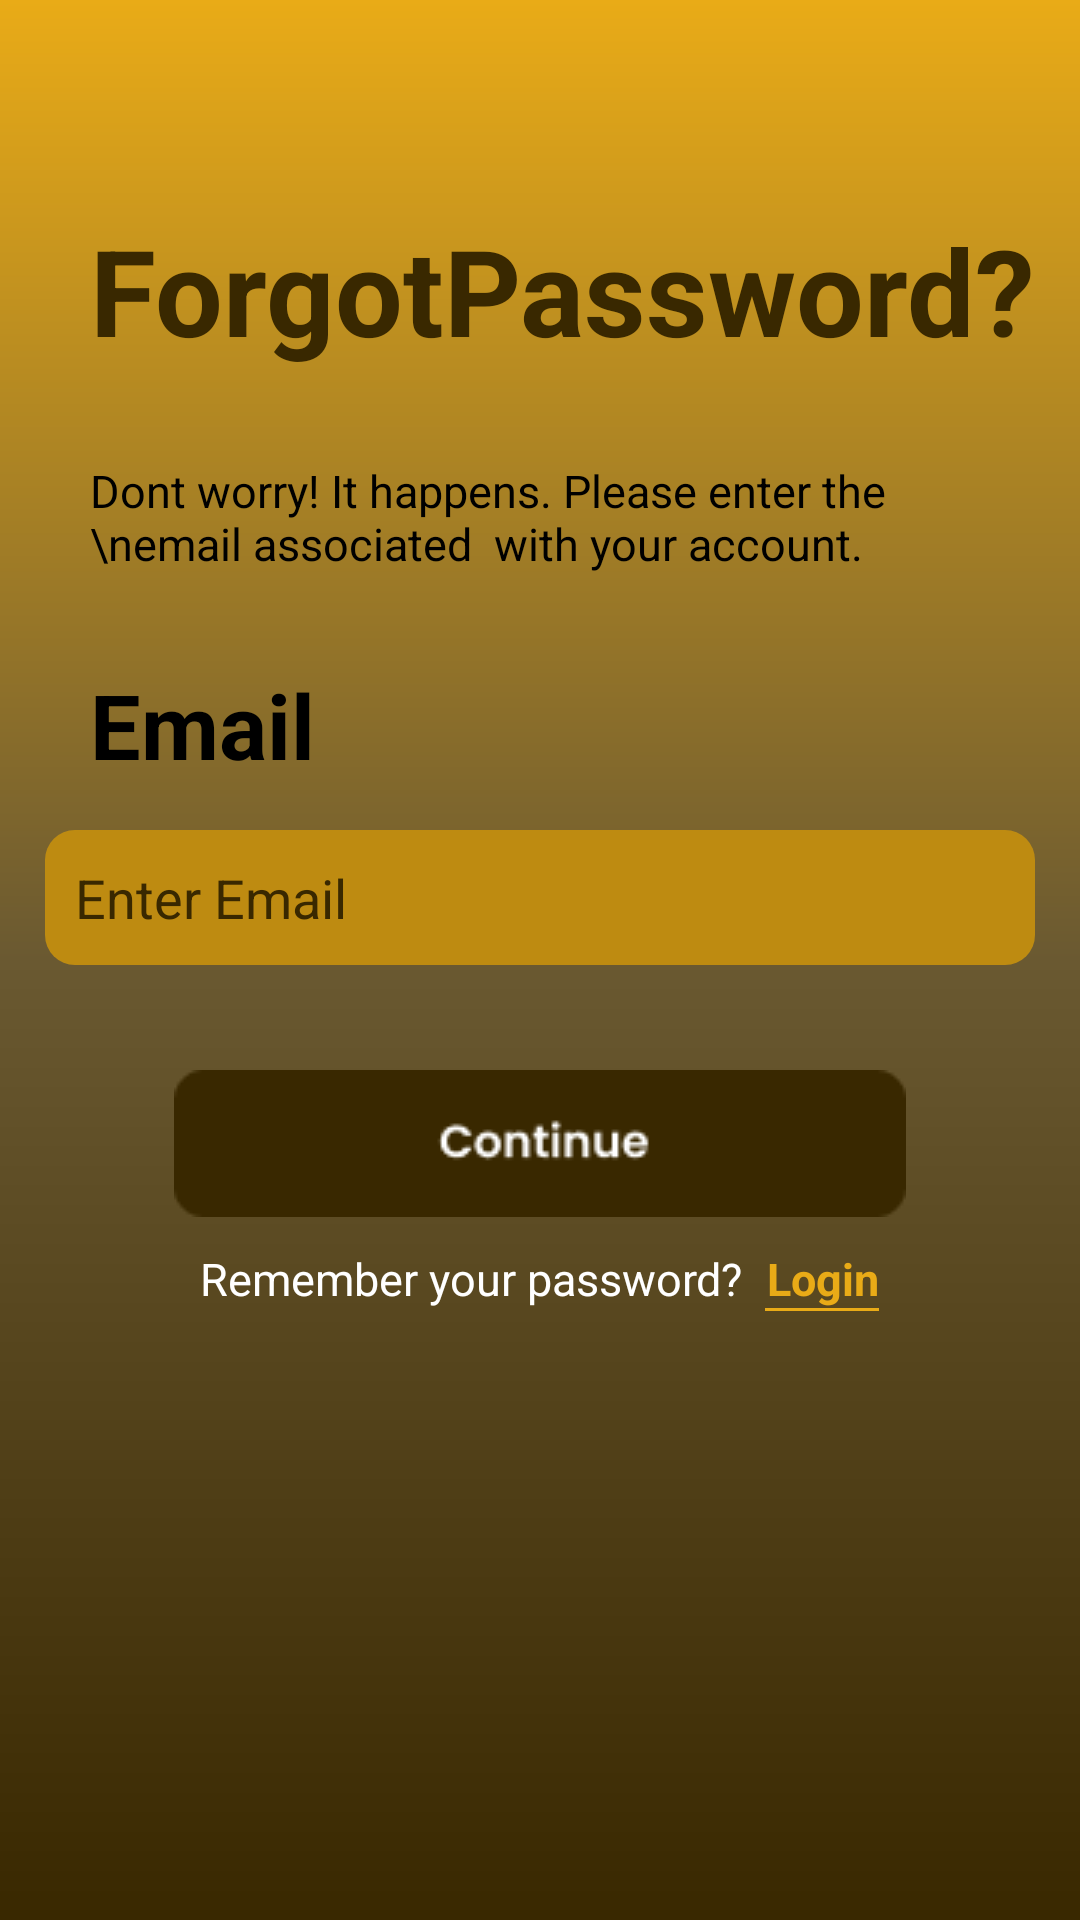

Produce the Android XML layout that renders to this screen, including the resource entries it uses.
<!-- AndroidManifest.xml: application theme Theme.WalletWise -->
<!-- res/layout/activity_forgot_password.xml -->
<?xml version="1.0" encoding="utf-8"?>
<LinearLayout xmlns:android="http://schemas.android.com/apk/res/android"
    xmlns:app="http://schemas.android.com/apk/res-auto"
    xmlns:tools="http://schemas.android.com/tools"
    android:layout_width="match_parent"
    android:orientation="vertical"
    android:background="@drawable/main_back"
    android:layout_height="match_parent"
    tools:context=".Activities.Forgot_Password_Activity">
    <ImageButton
        android:layout_width="70dp"
        android:layout_height="70dp"
        android:src="@drawable/baseline_arrow_back_24"
        android:backgroundTint="#00FFFFFF"/>
    <TextView
        android:layout_width="wrap_content"
        android:layout_height="wrap_content"
        android:text="ForgotPassword?"
        android:textSize="40sp"
        android:textStyle="bold"
        android:textColor="#392800"
        android:layout_marginStart="30dp"/>
    <TextView
        android:layout_width="match_parent"
        android:layout_height="wrap_content"
        android:text="Dont worry! It happens. Please enter the \nemail associated  with your account."
        android:textColor="@color/black"
        android:layout_margin="30dp"
        android:textSize="15sp"/>
    <TextView
        android:layout_width="wrap_content"
        android:layout_height="wrap_content"
        android:text="Email"
        android:textSize="30sp"
        android:textStyle="bold"
        android:textColor="@color/black"
        android:layout_marginStart="30dp"
        />
    <EditText
        android:id="@+id/enEmail"
        android:layout_width="match_parent"
        android:layout_height="45dp"
        android:layout_margin="15dp"
        android:layout_alignParentStart="true"
        android:background="@drawable/edittext_bg_yellow"
        android:hint="Enter Email"
        android:textColor="@color/black"
        android:inputType="textEmailAddress"
        android:paddingStart="16dp"
        android:padding="10dp"
        android:textColorHint="#392800" />
    <ImageButton
        android:id="@+id/cntForgotScreen"
        android:layout_width="wrap_content"
        android:layout_height="wrap_content"
        android:layout_gravity="center"
        android:backgroundTint="#00FFFFFF"
        android:layout_marginTop="10dp"
        android:src="@drawable/continuebtn" />
    <LinearLayout
        android:layout_gravity="center"
        android:gravity="center"
        android:orientation="horizontal"
        android:layout_centerHorizontal="true"
        android:layout_width="wrap_content"
        android:layout_height="wrap_content">
        <TextView
            android:layout_width="wrap_content"
            android:layout_height="wrap_content"
            android:layout_alignParentLeft="true"
            android:layout_centerVertical="true"
            android:text="Remember your password?  "
            android:textColor="@color/white"
            android:textSize="15sp"
            />
        <RelativeLayout
            android:layout_width="38dp"
            android:orientation="vertical"
            android:layout_toEndOf="@+id/textView"
            android:layout_height="wrap_content"
            >
            <TextView
                android:id="@+id/login_sign"
                android:layout_width="wrap_content"
                android:layout_height="wrap_content"
                android:layout_alignParentRight="true"
                android:layout_centerVertical="true"
                android:text="Login"
                android:textColor="#E9AB17"
                android:textSize="15sp"
                android:textStyle="bold" />
            <View
                android:layout_width="match_parent"
                android:layout_height="1dp"
                android:layout_centerHorizontal="true"
                android:layout_below="@id/login_sign"
                android:background="#E9AB17" />
        </RelativeLayout>
    </LinearLayout>
</LinearLayout>
<!-- resources referenced by this layout -->
<resources>
  <color name="black">#FF000000</color>
  <color name="white">#FFFFFFFF</color>
  <!-- drawable continuebtn: png bitmap (drawable, 1696 bytes) -->
  <!-- drawable edittext_bg_yellow (drawable) -->
  <?xml version="1.0" encoding="utf-8"?>
  <shape xmlns:android="http://schemas.android.com/apk/res/android">
  
      <gradient
  
          android:endColor="#BE8B11"
          android:startColor="#BE8B11"/>
      <corners
          android:radius="10dp"
          />
  
  </shape>
  <!-- drawable main_back (drawable) -->
  <?xml version="1.0" encoding="utf-8"?>
  <shape xmlns:android="http://schemas.android.com/apk/res/android">
  
  <gradient
       android:startColor="#E9AB17"
      android:centerColor="#6A5931"
      android:endColor="#392800"
      android:angle="270"
  
      />
  </shape>
  <style name="Theme.WalletWise" parent="Base.Theme.WalletWise" />
  <style name="Base.Theme.WalletWise" parent="Theme.Material3.DayNight.NoActionBar">
          
          
      </style>
</resources>
